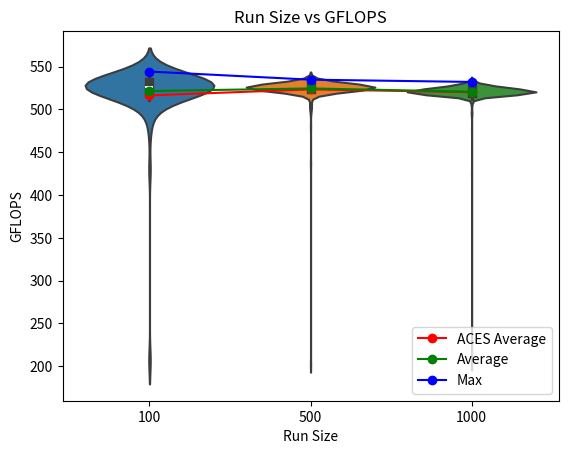

This chart was generated by the following Python code:
import numpy as np
import matplotlib.pyplot as plt
import seaborn as sns

# Generate random data for each run size
data_10 = [199.97996785025455, 422.8265850841443, 469.51603359242944, 490.2503071002752, 499.2505533858033, 496.0148228342193, 504.32516778723016, 513.0099723901598, 507.1598903272372, 516.4202148266615]
data_100 = [206.89324390024728, 430.08882080631395, 473.42250072246367, 493.94854753629113, 502.12626439154985, 502.0178711893428, 492.56486253273914, 506.1202342709086, 510.62633006351075, 512.3063800259857, 516.0727184939817, 526.2477072719737, 518.2317857426465, 527.6574231491112, 527.3640742773932, 528.7797856064836, 531.0154268437639, 531.9558042119238, 534.3174238281769, 534.0957498463989, 531.5910129999688, 529.4982733396749, 531.4577733302133, 533.8189158911579, 533.858446027627, 533.3805241859159, 534.9200389545144, 534.1669821359689, 535.6075661962612, 531.7517732490763, 534.6344203345825, 535.9539851911471, 540.2919698276795, 534.9081320859558, 544.3100568526272, 536.4046012650057, 531.5557371744118, 536.9799369116969, 524.0329018776705, 521.7271434568919, 523.0330132187293, 522.9116140802562, 536.8999553905148, 520.3301172846062, 521.6063496922632, 525.7219622843614, 523.4583544626701, 520.9241615244647, 532.5373656336187, 525.783308974341, 527.9510985559843, 527.047931879116, 534.6859677970865, 522.8054360533791, 525.840834500487, 520.6344896044426, 522.2411417292677, 525.0289735057152, 531.218893023585, 525.1590087997841, 533.605554272727, 523.4469523769251, 531.195408199478, 522.0104731873834, 532.8246854099079, 526.3821903636618, 526.4206267297809, 528.5239319229404, 528.8961646419635, 529.9965330638984, 529.2689220481071, 523.1316915319409, 528.3806070757087, 536.512382770473, 529.6655529352493, 523.5191739769423, 524.6354357967963, 526.759108950079, 530.1719253567934, 524.0709959074516, 531.532222558222, 531.4381848942677, 529.6694444159958, 524.4407956150377, 525.4613984797029, 518.5747362629874, 520.0148475866065, 532.2935838539905, 525.1245814244377, 522.7713165586221, 522.0898606656535, 531.8616166230174, 525.3541825589481, 517.4692316141258, 524.6850730703829, 525.5418391434251, 521.191547392818, 520.3714309122698, 529.2961228296815, 527.5454488977276]
data_500 = [201.97959384311469, 436.8915080025014, 480.14158209523055, 496.7496393554477, 503.83877228551, 507.006522191787, 504.96454674728767, 500.4184112033927, 500.7068828743646, 505.8964837024439, 503.6451803804388, 511.2092864336338, 516.5349173175952, 520.6645703907669, 522.9685129087998, 526.4398470178816, 528.4890619663578, 526.2938080186942, 528.5549313030937, 528.9970679181166, 526.7052303928166, 528.702228032215, 524.4369805845531, 523.2000291019564, 525.3005910042682, 527.8196770534079, 530.136837611989, 527.7964918151631, 528.9582544097728, 528.1174018564107, 531.904781794025, 533.7280187898245, 529.1951054460202, 525.8523411162663, 529.8017887930683, 531.4381848942677, 528.5239319229404, 527.3293571936595, 525.6452990500745, 526.2131370117207, 523.0595767945554, 525.779474386773, 527.2599367372195, 522.3622297176119, 529.9419902382167, 527.0633446653563, 527.0016989284695, 527.0325199942743, 527.9665642119751, 530.9254818945611, 533.9058899200674, 526.1747309380626, 526.943919145233, 524.860788098203, 521.6969397710149, 521.1161996632773, 525.5533326773593, 527.1057344759984, 527.1751143303384, 524.406462338729, 525.4345903970436, 525.7449656154367, 527.7964918151631, 523.7359584021675, 525.990459795396, 526.2938080186942, 525.902208937708, 528.7216152927824, 524.6125294534079, 522.3735845954407, 524.8722518621128, 525.4537387483821, 525.5609953126109, 528.0361708783181, 530.4957313996392, 530.4957313996392, 525.8638482356396, 525.006032785336, 525.3465259530913, 524.7805557700108, 524.5934423618294, 524.8837161268058, 524.6048944501049, 525.6261367349351, 526.6552101719418, 524.6278001267439, 523.351954309315, 528.1483535652982, 524.0709959074516, 526.9708814673097, 527.5956383742921, 524.0214747486245, 522.6121511161299, 526.0595463468894, 525.944412174657, 527.0440788234026, 517.8260505524756, 526.5744283430364, 526.4936712920235, 525.1551833129377, 529.1484950420702, 527.7539908348775, 524.6927104076912, 524.2119919870917, 526.1862521714968, 524.6850730703829, 523.8767742382081, 523.1240995705509, 527.4142292471104, 526.9285133427628, 526.2707566357401, 527.1943897535376, 529.1834520752291, 527.0171090107517, 528.202527786652, 527.850593873221, 523.8653539171524, 523.4393512623831, 523.029218642431, 523.0899384710368, 524.3416228581791, 529.0397693567727, 525.8676840540128, 528.233489474694, 526.3130190471157, 524.0595671169967, 525.840834500487, 527.8158127055779, 521.3460783761933, 523.941498797334, 527.2676492186498, 528.9854232675406, 527.3370717061301, 524.0176658163557, 522.5742688665074, 523.3861496411198, 520.3488953930203, 525.4192727207694, 527.2560805811131, 527.0094038569605, 529.1329600652988, 527.024814389853, 524.9601573583104, 524.6278001267439, 524.551455648892, 528.8534863813318, 527.472112221727, 526.9362161313948, 527.7578542775125, 525.5533326773593, 524.4865803106259, 527.5338680668576, 528.2451010435298, 528.8146939390501, 528.0090994383703, 525.0786852782378, 526.2745983926706, 523.101325008466, 531.8694643148212, 522.8206017029036, 526.2285010110787, 520.5968935089779, 524.5018436523592, 524.9754482764864, 524.7690960111863, 527.3910796141596, 521.470523548212, 524.8263998108454, 522.0218127775412, 525.0672124952059, 524.1548222712993, 525.4192727207694, 528.7371261249937, 526.8591983777305, 525.8331637030587, 528.5084335963929, 525.4422495701056, 524.6621623924136, 526.236183347203, 531.9244046425698, 526.601352865676, 524.5209240788445, 523.9453066224074, 526.7206231416208, 529.7706429900632, 526.8283975798307, 527.1866794151134, 529.1951054460202, 529.2883508925148, 525.3848112143127, 527.9665642119751, 527.4296634648267, 534.8327342261714, 526.7475626170269, 527.4914093700695, 527.8042200015869, 527.1327133603636, 522.3962958321264, 525.0825096506633, 524.2272393509166, 522.6727741408151, 525.4767186123165, 523.7816201077948, 525.3350414627548, 528.4968104479607, 525.4805487850545, 525.9482491684427, 525.0786852782378, 526.0480306613601, 523.2987704514667, 527.8351350105927, 524.5629059040468, 523.2038261571275, 524.532373001097, 526.9323647089285, 523.9376910276077, 524.9754482764864, 524.3797617871195, 525.6759616605789, 525.9520862182137, 527.4875498274465, 524.4903960627761, 521.2556100965741, 525.5380080771603, 526.2477072719737, 524.5858079140843, 526.9362161313948, 526.716774870074, 525.8868639852998, 523.5343810638526, 524.2691741752789, 523.9567304297223, 526.8746001272867, 525.5801528783445, 531.0271610404812, 526.5052064970149, 524.9219339596386, 524.551455648892, 527.2599367372195, 526.7283198534129, 526.0825792305492, 532.5019641024985, 529.4477212374364, 525.0939831022016, 528.5704323568593, 526.109453477463, 527.2175221220749, 522.8206017029036, 523.5229756658468, 526.0633850207729, 530.1056524042205, 527.3293571936595, 524.2501120598095, 523.6826964734447, 526.8437975286049, 526.6321271203761, 527.7771723391932, 526.7514113384682, 525.5188535836305, 527.2599367372195, 526.1862521714968, 524.3111157092128, 526.4052515097644, 523.9072308621481, 525.090158562644, 525.3312134108908, 526.5821207828436, 528.7061053705844, 527.4605346104139, 527.7733086137189, 526.4360028479811, 528.2180081769654, 529.3272128609057, 524.3301822612951, 522.6727741408151, 524.9754482764864, 527.294644680569, 519.0825388632089, 526.4667577792471, 527.5956383742921, 530.316223785092, 524.7232619804412, 524.0633766584289, 527.0787583530741, 525.7564680358861, 524.9945631769123, 528.1754392868314, 525.1628343423645, 525.3580109455698, 526.0403538177629, 525.2049189895296, 525.0366208580349, 521.3196885509097, 523.5762051085877, 523.6826964734447, 522.5666930756005, 523.7778146615574, 528.9388497913877, 526.9131084410783, 525.2508372070523, 524.7194428392769, 526.0864182405847, 523.4659561291353, 523.3063674836443, 526.4129390075046, 525.0748609615205, 530.8394761025909, 527.3062150104723, 521.9046607643069, 521.3649298872319, 524.6048944501049, 524.1967455101925, 523.340556858312, 528.4425758476582, 526.6321271203761, 524.7423585202149, 525.7909783172768, 524.4980277336416, 526.5667361279719, 524.2844248657651, 528.2683257127337, 526.1363304701895, 525.7487996996643, 522.7334112316772, 520.3338727978634, 523.667480769213, 524.1548222712993, 527.3255000220663, 523.6826964734447, 522.4000812302397, 526.1516899847231, 524.3873902387021, 527.3910796141596, 526.6128927896973, 526.659057543936, 528.2721966894809, 526.5359695149451, 529.6383141710203, 525.5801528783445, 525.1896147010765, 521.9500036925093, 525.1743113045206, 523.6104297523079, 524.3339957381178, 526.5205875566323, 527.0826119158686, 527.7076339349029, 526.9092573563956, 529.8173630679335, 528.4658178847285, 524.0824251963999, 524.0024306409807, 522.9229928554511, 527.1442765848215, 526.7437139518267, 525.7411315871299, 526.2285010110787, 520.6833726474222, 525.3809824370848, 525.840834500487, 527.2637929497314, 527.2907880167694, 527.240656520717, 526.4667577792471, 527.3255000220663, 528.4193358548773, 525.4843790136288, 527.2560805811131, 525.2929359604261, 526.147850022017, 528.3922251133612, 525.975109692604, 524.0595671169967, 526.3783470357533, 519.4977330769219, 526.336074132603, 534.515502576584, 527.3447864443217, 524.822579168184, 525.1284064654573, 525.1054570551581, 524.1853112345166, 527.6690094054292, 527.1404221203022, 525.6146400164537, 527.7539908348775, 525.4384199556632, 526.5667361279719, 526.7629578402511, 524.0671862552467, 525.5686581713101, 525.6261367349351, 525.0519162310225, 524.1967455101925, 526.9785854946987, 525.0595642517098, 526.7629578402511, 524.7652762027992, 527.9704307675509, 527.3447864443217, 526.6321271203761, 527.5647514124694, 527.2637929497314, 529.8095758160456, 526.2208188992545, 525.0710367005103, 527.0132564056929, 524.0062393517718, 523.9338833132274, 528.6789651962158, 524.9601573583104, 525.0939831022016, 526.097935606874, 527.0363728809829, 523.048192074531, 526.4436912439246, 527.9742973797604, 524.6239823750656, 534.3055437716173, 522.06717606518, 524.4636869636023, 524.5896251101805, 527.4643937577135, 525.017502894926, 526.0365154799872, 526.4898263360143, 525.3618393879889, 526.9593258485683, 520.4390491832892, 521.2141559607045, 521.3008403113423, 522.3054627323207, 520.2888102164126, 527.9588312707197, 529.5994065102204, 524.1853112345166, 523.6256421413187, 524.7499975253249, 528.7991785555718, 525.5609953126109, 518.5448964605713, 525.6797947384227, 527.591777306281, 527.6381138525596, 528.5239319229404, 527.5801944413147, 527.9510985559843, 524.5743566591, 525.3426977338539, 525.6338014933343, 525.8178227795777, 525.6108078887195, 523.1620615812309, 525.208745201011, 525.9098817497321, 525.6759616605789, 527.4412397209386, 525.7718053794306, 527.4914093700695, 524.0024306409807, 524.7041668305477, 528.4115896448569, 526.8360974416788, 527.1057344759984, 527.8699187249074, 525.9789471343078, 524.7920160293561, 518.0567577609713, 520.4540778522569, 519.8461102098829, 527.8699187249074, 522.4341522821048, 521.6931645561674, 522.8736884058136, 525.4613984797029, 527.4296634648267, 527.0440788234026, 527.3216429068996, 527.252224481411, 526.5244329619547, 525.3503542281223, 525.2278770946872, 522.5704809435971, 524.5247403307294, 526.7090784956731, 525.5380080771603, 525.599311840779, 526.8283975798307, 527.190534556134, 525.794813072647, 528.9116857173433, 530.0939588971821, 523.6636769813088, 525.8753558586396, 526.5205875566323, 525.5801528783445, 526.0403538177629, 533.9296150286749, 520.7736423856622, 523.8272897761105]
data_1000 = [201.26628552529, 425.03023505769886, 476.38189970539844, 494.87759586222194, 495.45236658912347, 494.7451457964189, 496.13088163248756, 509.9004032225027, 506.1913075930458, 508.4654823148906, 513.3021837821328, 509.7958378532459, 516.0136167518432, 508.5013465703881, 507.802904909606, 503.3427710365066, 515.2575717574599, 512.2772572302762, 525.6031438008835, 519.9885923560279, 519.0862763890497, 521.0935995924566, 519.5239387607771, 519.3667443034441, 517.0053599679924, 520.8601802603606, 521.7422466113519, 526.7668067866692, 520.0673660026314, 519.984841825227, 523.4925637005175, 517.0721062221033, 513.5471670870679, 517.695903329935, 520.1874479400877, 522.5818448770741, 517.6364292434051, 518.5598159325069, 521.9915749651857, 517.9823136227674, 519.0788013911896, 522.6538279348159, 520.7849283037525, 520.0185985502707, 518.2243353341967, 519.2881827416031, 519.9323400742602, 525.6184722000669, 518.377111537863, 520.9429825348602, 523.8387084376037, 524.3454365014202, 522.6955114012453, 523.4811601244338, 525.5724896844556, 528.2063977991645, 519.853607323508, 517.068397644749, 522.2070958466743, 519.4977330769219, 517.8372090735946, 517.3095658757957, 528.2915524242054, 521.4441211232552, 518.9293466307009, 517.5509591805707, 517.8297700060822, 519.816123917663, 517.0053599679924, 526.3860337476947, 517.1945191260386, 519.3181081530072, 523.7283488919004, 522.7258308259081, 522.8243932527632, 518.3622025770917, 517.8781277657661, 519.7374263572689, 522.354660073302, 522.3092468141506, 517.8409286875028, 529.4554978556504, 521.5044734520889, 518.4218435662997, 518.6717393432624, 518.0381447204165, 523.7131305347115, 518.6381572473941, 522.6917217204643, 520.029851765947, 520.6194505146544, 519.1909489688366, 522.8433518269931, 520.6532896885644, 519.1012270306506, 524.5285566381465, 520.6833726474222, 523.3899493982719, 520.8752332614447, 523.8006481684523, 526.6398212460682, 521.2292294290253, 520.3714309122698, 517.6587304244133, 518.9330819508135, 529.9926367754456, 520.9091056952901, 510.1349297699335, 516.3351458919439, 517.85952755861, 516.2870758467797, 516.0173102141348, 518.1386710317581, 520.6232102056471, 524.7347197375101, 521.5799335119141, 519.1759931586978, 517.5138070866781, 520.9843935453379, 521.6063496922632, 524.2348633654507, 525.4231020561098, 527.4219462430538, 519.7861410846433, 516.9089791280985, 520.1311526280925, 521.7460225365966, 519.7299325942728, 528.8224519722195, 523.6104297523079, 525.4460792403721, 527.8389996413613, 523.1582651322306, 524.1357684703064, 521.7158166648583, 518.1349471393122, 518.936817324701, 520.739787566123, 516.620052097263, 522.2260096778446, 521.9197741983404, 519.8273683718384, 521.5007010222494, 519.3143672879621, 524.4255358261204, 524.2043686377812, 520.9203974855794, 517.8706875225686, 528.3070380332462, 516.0985797635929, 528.8573659385904, 523.5077692415041, 528.0593771792269, 517.7888589549584, 527.0633446653563, 522.4114377537447, 517.7144917847985, 522.2941108158078, 520.4578351551189, 527.4643937577135, 514.5441325388392, 519.8760999619014, 522.4152233713054, 519.228342264212, 520.3902120027774, 521.3649298872319, 520.5104430920173, 517.70705624267, 518.9741740214577, 521.4177213717102, 518.5523560892256, 527.8699187249074, 520.1349052698101, 516.3721289413437, 521.451664400428, 520.3977248185771, 521.0935995924566, 526.2400245993808, 526.8784507053773, 519.7786459168182, 521.3385381534869, 520.8150264769349, 520.4014813078239, 519.2545207759835, 517.1982295127862, 516.2464081835527, 520.3413839870137, 518.0790951752501, 528.2102678683868, 520.6420094751661, 525.090158562644, 520.7736423856622, 532.1796334901989, 522.5363921083793, 518.6903979424186, 517.874407617444, 521.8782143608108, 520.2625273148356, 520.4390491832892, 525.1628343423645, 522.7523632080108, 524.8798946495968, 522.1957482055728, 522.8016447784706, 516.3610334702563, 516.3832248892764, 519.2021663919164, 518.0232552509307, 517.9711488473216, 519.295663771118, 522.521242942479, 518.3361139592104, 519.3891948302038, 525.860012473225, 520.4878955311297, 526.2131370117207, 524.3149289086958, 519.8311166313355, 521.6403172847151, 522.1881833854857, 526.8399474570065, 525.4767186123165, 524.4560562920427, 528.7836640825071, 521.08230029213, 522.521242942479, 522.2789756946917, 523.336757818293, 520.7134590828224, 528.2838099601129, 521.7195922075564, 526.1209718523851, 522.5742688665074, 521.9462248142363, 517.565821511765, 518.6456195595515, 518.8061112271732, 517.7739838117783, 519.4977330769219, 523.618035836324, 519.0788013911896, 519.1722543407924, 517.0572722318655, 525.6759616605789, 520.9843935453379, 523.8234836662363, 519.7037061254533, 518.1312233003936, 529.0320049460771, 525.3618393879889, 519.1685155767364, 523.4317503685936, 525.9866221857026, 531.1836665660934, 520.5254758845975, 525.1054570551581, 519.2545207759835, 522.9912759074682, 517.7516726994496, 525.0289735057152, 526.0595463468894, 524.772915875183, 526.9400676101625, 526.5667361279719, 525.1054570551581, 523.5419849386121, 518.6642762794647, 514.8050072481007, 525.5648267140289, 524.2882376770233, 524.0595671169967, 521.2556100965741, 523.7321536193937, 518.9629664477118, 519.1386074027275, 517.8186118055563, 521.7082657433949, 516.0653300358402, 525.779474386773, 522.6007858645652, 525.2355302424396, 526.2477072719737, 524.3683195258884, 516.8496857010916, 525.2393568999524, 523.4127490998487, 518.9816460062253, 520.307585343443, 525.0213263761653, 517.484089251739, 515.8991456399419, 519.4790163498568, 523.6332486673018, 522.521242942479, 519.8760999619014, 518.6754709557015, 523.9262680504994, 521.6252200307997, 524.8837161268058, 517.042439092731, 517.9004497781409, 518.0083666373274, 521.3121490915299, 522.3773696644188, 520.5142012087591, 525.7449656154367, 523.2949720180941, 519.9060931743178, 519.4303591706782, 518.3286605507112, 527.1635497529671, 522.0066934334739, 520.8601802603606, 523.8805811225449, 524.4217210176457, 523.2721825758078, 520.9730989804725, 527.916304142594, 521.6742893014709, 523.591415508986, 518.3137543767517, 524.2234274268069, 517.7107739870363, 520.2400012268846, 520.2775457905747, 522.1049848278675, 518.9442882338058, 519.2208631742392, 518.7762447920497, 516.757066948726, 523.1203036724893, 526.2861240000057, 518.0046446176495, 524.5438224231606, 524.0367110314364, 519.2507808269718, 518.6680077845174, 525.8638482356396, 524.9678027060525, 523.9224605021494, 518.2168851399668, 521.7309191635313, 523.0519869261398, 523.5876128260351, 521.0446394965147, 518.6792026218354, 518.5933878835298, 525.5456702655457, 523.5724026465697, 519.8386133124952, 530.2382148821133, 523.6142327666943, 527.0171090107517, 520.0898771427308, 521.8026679744412, 523.6066267931639, 521.6176717315445, 517.993478879533, 519.2059056406589, 517.6810335270949, 519.3181081530072, 524.8340412630531, 523.3633522567625, 517.695903329935, 523.2569907170048, 523.9110381891412, 519.2657409462731, 523.7283488919004, 525.656797109814, 522.5363921083793, 521.4328066166887, 527.3216429068996, 518.1721884726892, 520.4390491832892, 517.2279145234122, 518.1945358425046, 517.9525419577604, 517.2242037107327, 518.6157715992862, 520.4165078071507, 516.838569697872, 517.9376574085923, 519.037692750864, 529.8290443749946, 521.1651732091142, 522.8016447784706, 526.3860337476947, 525.0251499130947, 530.347433773618, 528.7991785555718, 520.1274000405233, 523.1848414323839, 522.5969975572251, 520.1499163781874, 516.0136167518432, 517.5323824668651, 521.4780675892914, 520.4465634092793, 523.2228122597127, 521.9688989046733, 526.0250008027374, 520.1761879028289, 519.7636562296185, 520.0185985502707, 520.6908939303228, 520.5179593797691, 519.8086278851315, 521.3423082375764, 516.1983546589009, 519.0750639729907, 516.9015667057436, 521.8668810083446, 520.2099694771168, 528.4929361787582, 526.4206267297809, 522.2070958466743, 523.6903046571465, 519.0750639729907, 518.5411667267264, 519.3143672879621, 522.2751920514704, 524.4598716000667, 525.7986478839537, 519.6812284016346, 518.5076015363802, 519.4865028788399, 516.8904484708029, 517.9785919774737, 515.3938647689558, 521.6931645561674, 521.3649298872319, 519.2246026922927, 521.7649029826574, 518.7351840580291, 523.2152176533281, 518.9405527523647, 516.1318337761351, 519.767403570365, 523.7587882597753, 520.4540778522569, 518.3510214192936, 518.6680077845174, 517.3132779134384, 527.2213777141952, 527.8119484143319, 522.7258308259081, 526.8360974416788, 522.16927229413, 522.8585196763665, 528.950492391571, 525.1704855947315, 529.2339537223833, 527.7848999598577, 518.2727668187141, 518.9442882338058, 521.7460225365966, 517.6996209141206, 519.8123758743728, 517.1203225691961, 524.9563347679458, 521.0258111400606, 523.1810446527629, 517.70705624267, 519.2433010905689, 522.5894211073103, 523.1962321018975, 516.4757096701444, 516.7200287415193, 524.8684305518351, 522.6045742268285, 522.9078212652356, 517.068397644749, 515.3791269133259, 518.6642762794647, 518.6381572473941, 518.8247794954932, 516.7052149452193, 517.5806846965767, 520.7661187120168, 521.5723865232508, 518.1349471393122, 519.3517783638188, 530.2655153874546, 520.8526540860813, 521.4818396916856, 518.694129823344, 520.5329926065125, 526.1171323380387, 516.6866988942569, 521.8442157800707, 515.8290110260857, 520.9128695709934, 523.3291599037208, 529.020358757351, 521.1538708046292, 519.1909489688366, 523.7854256093286, 517.755391084643, 521.2706859627248, 518.8509173283105, 518.5560859840373, 520.4653499235956, 517.9972007387536, 524.375947644558, 522.0936416240605, 520.2813005449916, 525.7219622843614, 522.8281848576167, 518.3100279672215, 528.1135331478775, 520.7849283037525, 523.8044539464864, 517.7033385516984, 524.3454365014202, 521.5686131108192, 523.4773590428101, 524.1738774576603, 520.8150264769349, 522.2524913433359, 518.8210457343512, 516.8089293601018, 515.1434358008158, 519.8311166313355, 520.6796120874538, 522.1957482055728, 522.9343721258706, 529.9147230349791, 522.8054360533791, 527.9588312707197, 520.4991690673884, 522.6651954935858, 518.7277191683463, 520.4991690673884, 518.0493123842483, 517.1833882852094, 517.85952755861, 517.7665465606858, 518.4106598354495, 518.380838912059, 519.0825388632089, 516.994237267593, 517.8967293091152, 517.3095658757957, 525.0366208580349, 518.2429617570036, 523.351954309315, 526.3668173887603, 522.5629052625164, 526.6436683932236, 525.5188535836305, 517.1499986371751, 517.3244143460089, 518.4181156024016, 522.3811547882497, 520.5705794727107, 517.1091949217572, 524.532373001097, 519.9398396752882, 525.5188535836305, 523.1127120416265, 521.1425688903595, 519.1909489688366, 531.2541241536057, 527.0363728809829, 519.7186923549491, 517.3244143460089, 516.9200981602453, 524.1929340295408, 518.6642762794647, 522.4530825646738, 524.3416228581791, 525.0327971540282, 522.6651954935858, 521.2933013971248, 519.7861410846433, 518.406932032393, 517.0053599679924, 526.6782952471236, 519.4790163498568, 519.0788013911896, 518.6530820864515, 523.2380021339272, 521.2631479206442, 520.6382495126509, 520.8940507363822, 527.7037712275046, 522.6273055538647, 524.7499975253249, 523.8310959412958, 527.2985014007853, 521.4478927345613, 521.4667516095245, 521.191547392818, 518.5225188622776, 524.4026478077393, 530.3981578406496, 528.9000448254071, 524.3149289086958, 528.8185729271813, 526.5744283430364, 517.6996209141206, 524.2348633654507, 527.0171090107517, 523.3177634455091, 520.0185985502707, 526.1017748410354, 523.116507829515, 519.8273683718384, 522.0180328594158, 524.1052852699069, 524.3378092704121, 518.5710060998746, 523.5876128260351, 519.037692750864, 517.7628280152599, 521.1199665323385, 520.1799411944179, 523.3101660824516, 524.9372226511385, 521.4780675892914, 518.5038723390159, 520.0261006399397, 524.2806121099628, 522.9154069502982, 520.3639188556388, 519.7111991321667, 523.6865005376625, 525.9098817497321, 520.6683307334631, 529.98874054428, 521.7271434568919, 524.1395791196828, 524.1700663095514, 521.3083794436176, 522.4909472457168, 519.8573559614125, 520.1274000405233, 519.0974892895124, 518.8210457343512, 519.6138068948832, 519.7561617102251, 519.9510894824978, 529.8485143647925, 517.5583902394702, 515.8474656545462, 519.8798489242007, 517.5360977029201, 526.3014922617664, 520.4165078071507, 520.7134590828224, 519.0862763890497, 518.4255715838141, 519.3068857195517, 523.2342045826899, 521.1312674662732, 520.3939683835621, 524.7767357947907, 528.3844796981587, 520.056111163331, 519.2657409462731, 521.8291067216061, 522.1238912629042, 518.0120887104932, 519.27322132919, 518.1163284799687, 520.315095773671, 518.7015937462984, 524.0290927792807, 520.9392182239812, 516.7422510286908, 526.3668173887603, 523.6142327666943, 528.1290083221014, 521.5346548557263, 527.2637929497314, 523.568600239782, 523.1127120416265, 519.4116472979731, 519.0675892980494, 519.7111991321667, 519.853607323508, 522.1579262967746, 526.5398151449536, 522.4114377537447, 527.4798309116347, 521.3423082375764, 525.6874610618111, 523.0861430687174, 520.1048856521569, 522.0029137343005, 519.5127074296805, 520.4578351551189, 517.0943588034397, 517.6104136273461, 517.9004497781409, 521.4554361208565, 519.2694811107917, 519.228342264212, 519.3817111056286, 519.3068857195517, 518.7463817954076, 517.1685479093593, 528.5239319229404, 524.811117573956, 521.6440917347436, 523.3215622097616, 519.2919232294172, 520.2024620814279, 526.6859907219226, 519.8798489242007, 521.3724708733811, 520.119895027825, 518.1014345158878, 523.9224605021494, 520.6156908779627, 522.0860797620089, 520.4578351551189, 521.4139501968464, 518.4032042829483, 518.2913967232706, 521.1086660885234, 519.2096449432612, 517.4358050486752, 516.0025366821991, 519.4528151976191, 521.5950281444751, 517.9264945581147, 518.9144058879779, 518.3063016112728, 531.5478987378474, 524.7576367528499, 519.325590044783, 520.0110966770543, 519.8348649448875, 520.1424107156951, 518.0902646047587, 526.7629578402511, 518.7463817954076, 520.4653499235956, 518.8509173283105, 524.4369805845531, 520.7811662767045, 517.502662498595, 514.1404821709939, 517.2130715921626, 519.5127074296805, 519.9173415212298, 527.9085726735409, 524.5438224231606, 526.3898771878529, 521.7686792358454, 519.5763580608475, 524.0481388250025, 522.0218127775412, 519.7636562296185, 518.3286605507112, 516.5460202627896, 520.0185985502707, 524.8378620726021, 526.5859670870288, 523.5876128260351, 519.5763580608475, 524.2386754558771, 521.2028514315845, 521.9688989046733, 523.8653539171524, 528.4503229661917, 526.8283975798307, 517.576968820343, 523.2493951183908, 517.3763907050715, 522.6235168620366, 518.1796373817934, 521.7195922075564, 527.5801944413147, 520.5668205418248, 519.4303591706782, 521.6025757883916, 520.2024620814279, 518.9442882338058, 519.782393473711, 522.6273055538647, 521.9500036925093, 521.6931645561674, 518.365929736885, 522.3962958321264, 516.409117289023, 519.2059056406589, 529.7901086877877, 518.6269641817805, 517.461803115251, 521.1840116393765, 520.9203974855794, 521.1727084177952, 521.4629797254036, 526.4360028479811, 525.8523411162663, 519.8273683718384, 521.2141559607045, 520.6608101023859, 520.1386579656773, 526.1440101153602, 520.082373212835, 521.9084390407562, 518.5337074199952, 517.9190529251116, 516.9868223998678, 516.7867013377354, 520.4691073892125, 519.2657409462731, 519.3218490719471, 522.9154069502982, 518.0083666373274, 523.0330132187293, 521.662964804243, 518.5262483278678, 522.426580553181, 517.1870985122514, 515.8142482740083, 519.1124405770341, 518.6269641817805, 524.8416829377827, 521.923552693618, 519.6812284016346, 519.9510894824978, 519.2807019276303, 517.755391084643, 519.7186923549491, 517.8223311523008, 515.6039708344664, 519.5913369466934, 517.316990004354, 525.7487996996643, 519.4715300366532, 518.6530820864515, 521.6025757883916, 521.1199665323385, 517.7925778743008, 524.4446107010276, 527.8312704364142, 521.1689407862182, 523.8463211551698, 519.9360898477305, 518.9032008955163, 516.9905298071437, 524.555272345068, 516.7607710614855, 516.6052440327677, 517.4655173380283, 518.7874443022421, 522.6765635468481, 518.3696569502773, 518.4442124756699, 518.9554950008046, 517.539812992317, 529.4982733396749, 521.4742955414673, 523.3747507006865, 520.9354539675035, 523.3709511642124, 520.4390491832892, 525.4843790136288, 528.9660166557837, 527.1596950065939, 526.5205875566323, 520.6570498683188, 519.4116472979731, 524.8569669548459, 520.1499163781874, 524.3111157092128, 526.4090952305681, 523.7169350410935, 522.5969975572251, 522.7447822525725, 520.1987084648399, 521.7007150405011, 525.6031438008835, 521.3649298872319, 519.655006847856, 523.0178352438825, 522.8281848576167, 519.572613474327, 518.4479408149061, 515.8696129518195, 524.1700663095514, 525.0710367005103, 521.576159990282, 521.3913242931711, 520.8526540860813, 526.4206267297809, 527.7424008463521, 518.1982605915439, 518.0306998786837, 528.2063977991645, 525.1896147010765, 526.132490731673, 520.6984154305168, 519.0788013911896, 526.0902573066498, 521.9537826255006, 525.1704855947315, 518.2131601231815, 524.4255358261204, 521.9159957577717, 516.9905298071437, 518.1572912969373, 529.0242407632858, 523.5495890342539, 526.4167828405751, 521.5874807189857, 525.1475325064413, 519.8348649448875, 518.4032042829483, 518.634426171841, 522.9950699332354, 528.4154627214785, 518.3845663398582, 517.4580889457926, 521.2933013971248, 521.470523548212, 526.8091489098618, 520.2700364443217, 524.0062393517718, 519.1460841231728, 524.2882376770233, 522.9078212652356, 519.3218490719471, 520.7962147110178, 516.5127128590644, 529.9848443704, 519.7599089429056, 524.3339957381178, 518.589657452087, 524.0367110314364, 519.8611046533799, 519.071326608611, 516.6126479589017, 520.1311526280925, 518.8135783732865, 515.570784804634, 519.3854529409582, 520.4465634092793, 525.2661450638744, 519.9023438335048, 523.351954309315, 521.7044903646274, 519.7037061254533, 517.9078908765573, 521.3649298872319, 519.9698402430382, 519.4827595873753, 529.3583065447045, 529.9926367754456, 518.5859270743124, 525.0098560995126, 520.9392182239812, 523.0861430687174, 518.2913967232706, 519.0264824335261, 523.812065668467, 529.0980097024482, 519.1685155767364, 521.3536188170145, 524.0557576309491, 527.8853796250743, 524.0633766584289, 518.3398407438438, 519.8048799499378, 520.7886903851532, 520.4465634092793, 518.9816460062253, 523.340556858312, 518.5523560892256, 520.1987084648399, 518.6829343416655, 525.1819628913163, 519.2246026922927, 518.2317857426465, 518.6269641817805, 519.7711509651464, 522.4871605306332, 526.8823013397508, 518.7314515863316, 520.4465634092793, 522.6765635468481, 518.0939878549534, 526.0441922115534, 522.0822989131256, 517.0498555559149, 529.3699676179399, 524.0595671169967, 515.7183109786522, 525.4805487850545, 527.781036121239, 525.2737993268883, 521.349848569339, 519.3517783638188, 521.2556100965741, 518.1014345158878, 515.7884154910623]

# Calculate standard deviation for each run size


# Create box plots

g = sns.violinplot(data=[data_100, data_500, data_1000], inner="box", linewidth=1.5)
avg_10 = np.mean(data_10)
avg_100 = np.mean(data_100)
avg_500 = np.mean(data_500)
avg_1000 = np.mean(data_1000)

max_10 = np.max(data_10)
max_100 = np.max(data_100)
max_500 = np.max(data_500)
max_1000 = np.max(data_1000)

actual_avg_10 = 427.45
actual_avg_100 = 516.43
actual_avg_500 = 523.48
actual_avg_1000 = 520.19
g.set(xlabel='Run Size', ylabel='GFLOPS', title='Run Size vs GFLOPS')
plt.plot([0, 1, 2], [actual_avg_100, actual_avg_500, actual_avg_1000], marker='o', color='red', label='ACES Average')
plt.plot([0, 1, 2], [avg_100, avg_500, avg_1000], marker='o', color='green', label='Average')
plt.plot([0, 1, 2], [max_100, max_500, max_1000], marker='o', color='blue', label='Max')
g.set_xticklabels(['100', '500', '1000'])
# plt.savefig('violin2.png')
plt.legend()
plt.show()